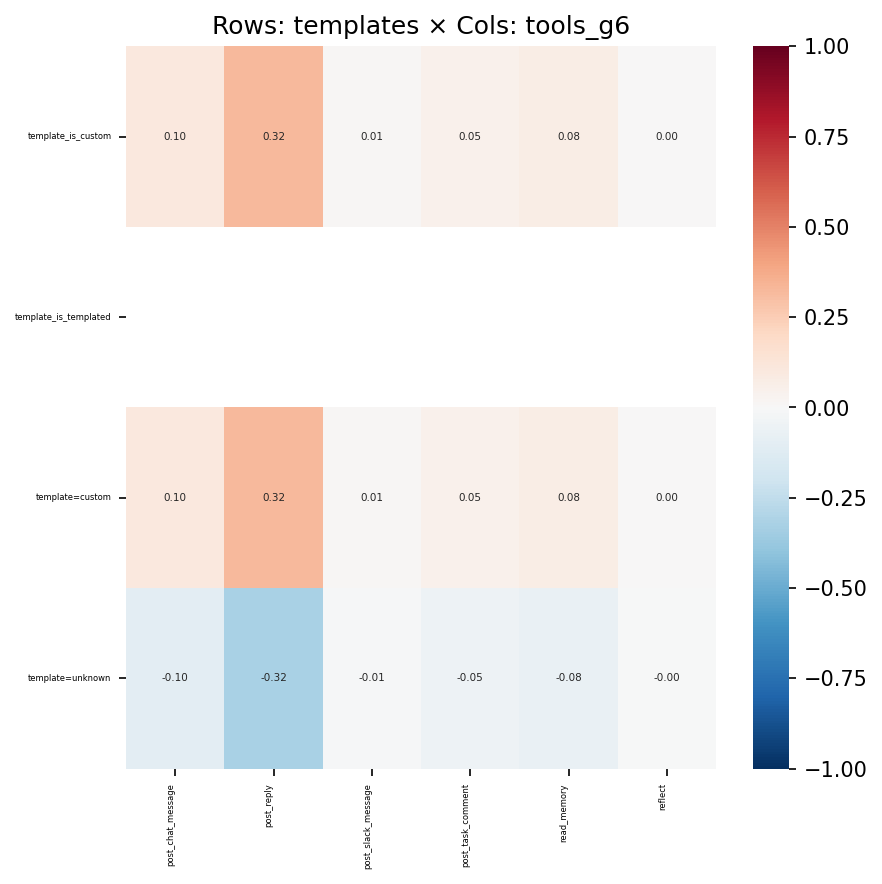

The file beside this chart, header and first rows:
, post_chat_message, post_reply, post_slack_message, post_task_comment, read_memory, reflect
template_is_custom, 0.1035, 0.3222, 0.008837, 0.04893, 0.07652, 0.001741
template_is_templated, , , , , , 
template=custom, 0.1035, 0.3222, 0.008837, 0.04893, 0.07652, 0.001741
template=unknown, -0.1035, -0.3222, -0.008837, -0.04893, -0.07652, -0.001741
